13-way image classification set "processed" from GitHub (jalp-patel-495/AgriSmart-AI); label vocabulary: apple apple scab, apple black rot, apple healthy, corn common rust, corn northern leaf blight, corn healthy, potato early blight, potato late blight, potato healthy, tomato bacterial spot, tomato early blight, tomato late blight, tomato healthy.

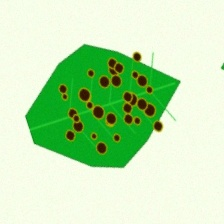
Label: tomato bacterial spot

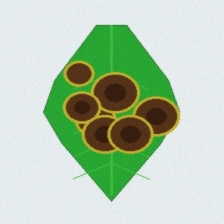
Label: tomato late blight

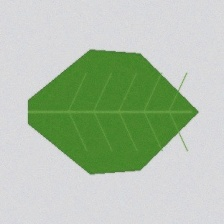
Label: apple healthy

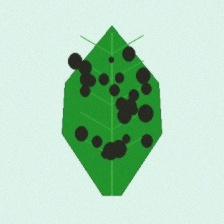
Label: apple black rot

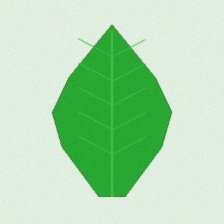
Label: tomato healthy

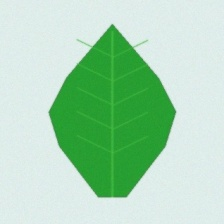
Label: potato healthy
